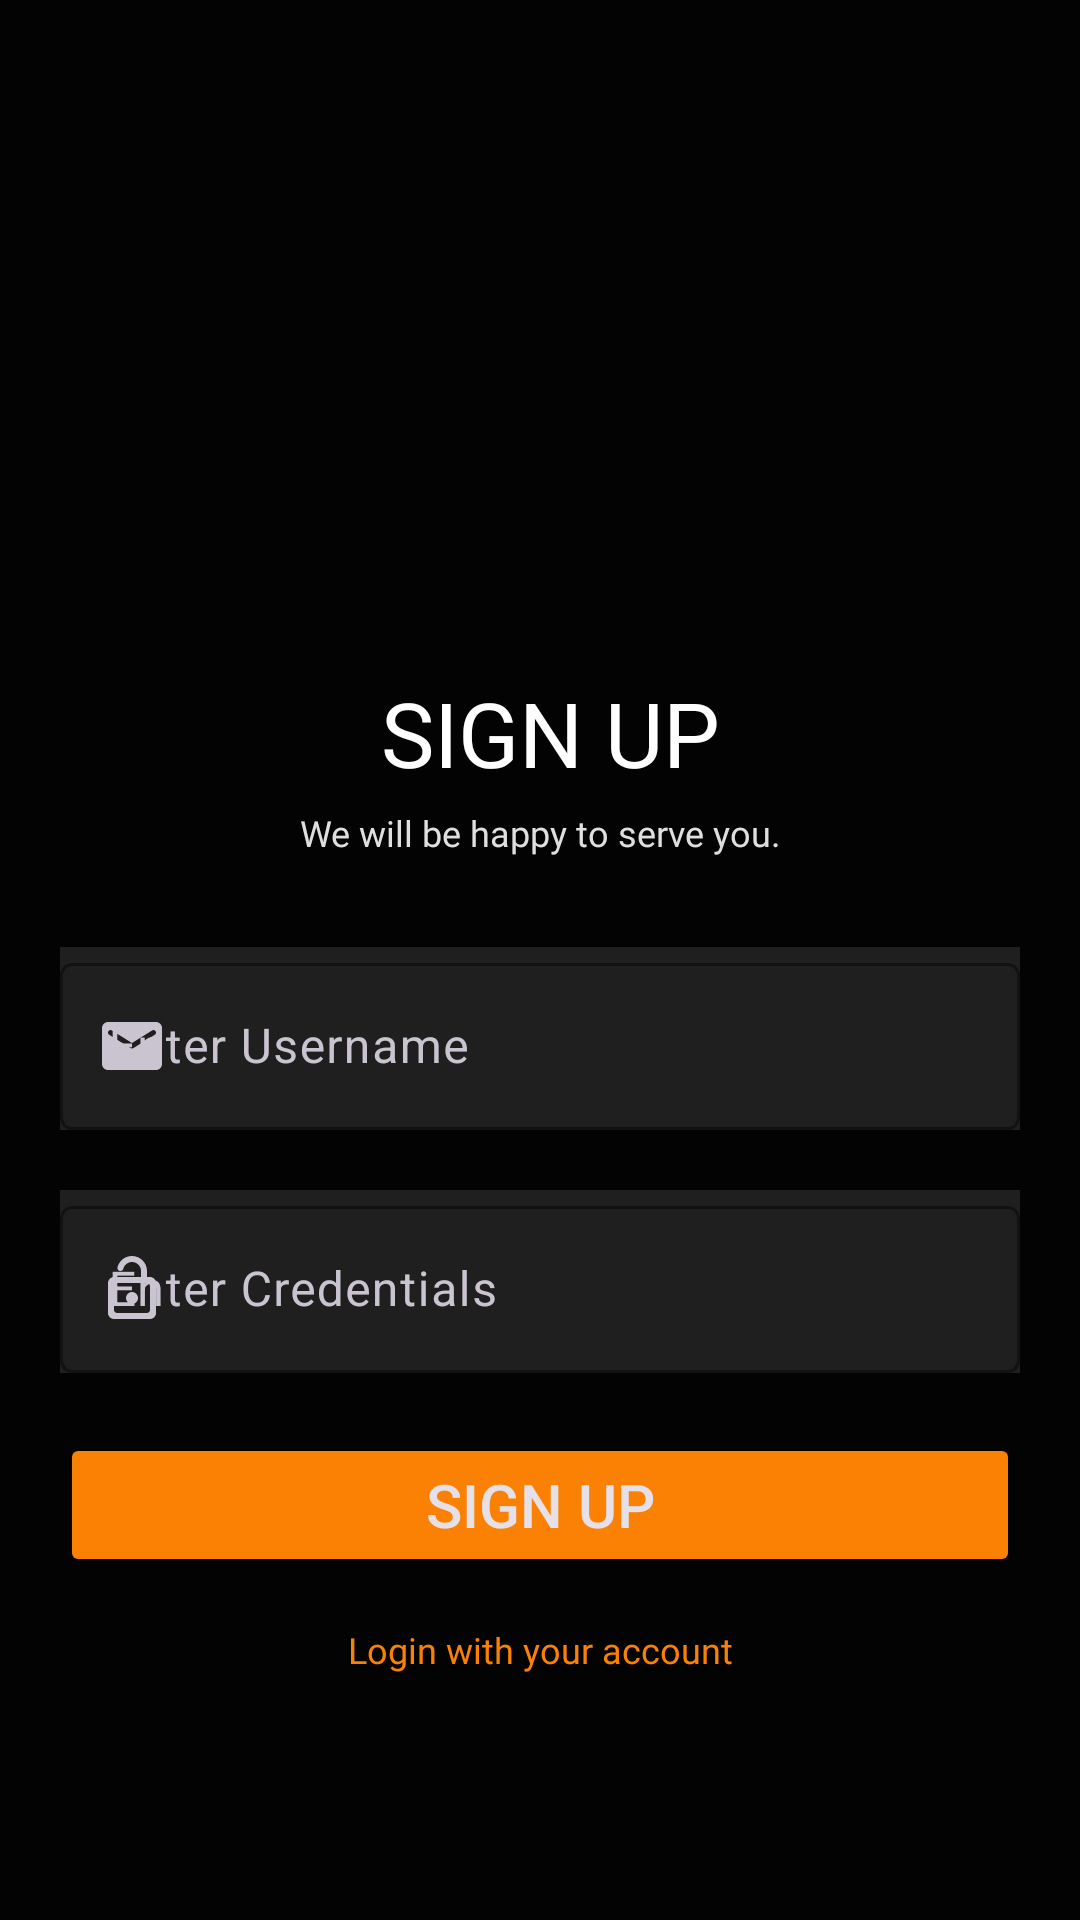

Android layout source for this screen:
<!-- AndroidManifest.xml: application theme Theme.TravelConnect -->
<!-- res/layout/activity_signup.xml -->
<?xml version="1.0" encoding="utf-8"?>
<androidx.constraintlayout.widget.ConstraintLayout xmlns:android="http://schemas.android.com/apk/res/android"
    xmlns:app="http://schemas.android.com/apk/res-auto"
    xmlns:tools="http://schemas.android.com/tools"
    android:layout_width="match_parent"
    android:layout_height="match_parent"
    tools:context=".views.ActivitySignup"
    android:background="@color/bg_black">



    <androidx.constraintlayout.widget.Guideline
        android:id="@+id/h35"
        android:layout_width="wrap_content"
        android:layout_height="wrap_content"
        android:orientation="horizontal"
        app:layout_constraintGuide_percent=".35" />


    <LinearLayout
        android:id="@+id/linearLayout"
        android:layout_width="match_parent"
        android:layout_height="wrap_content"
        android:gravity="center"
        android:orientation="horizontal"
        app:layout_constraintEnd_toEndOf="parent"
        app:layout_constraintStart_toStartOf="parent"
        app:layout_constraintTop_toTopOf="@+id/h35">


        <TextView
            android:layout_width="wrap_content"
            android:layout_height="wrap_content"
            android:fontFamily="@font/montserrat_semibold"
            android:text=" SIGN UP"
            android:textColor="@color/txt_white"
            android:textSize="30dp"
            app:layout_constraintEnd_toEndOf="parent"
            app:layout_constraintStart_toStartOf="parent"
            app:layout_constraintTop_toTopOf="@+id/h35" />

    </LinearLayout>

    <TextView
        android:id="@+id/textView3"
        android:layout_width="wrap_content"
        android:layout_height="wrap_content"
        android:layout_marginTop="5dp"
        android:fontFamily="@font/montserrat"
        android:text="We will be happy to serve you."
        android:textColor="@color/txt_light_white"
        android:textSize="12sp"
        app:layout_constraintEnd_toEndOf="parent"
        app:layout_constraintStart_toStartOf="parent"
        app:layout_constraintTop_toBottomOf="@+id/linearLayout" />

    <com.google.android.material.textfield.TextInputLayout
        android:id="@+id/textInputLayout"
        android:layout_width="match_parent"
        android:layout_height="wrap_content"
        android:layout_marginStart="20dp"
        android:layout_marginTop="30dp"
        android:layout_marginEnd="20dp"
        android:background="@color/edt_txt_bg"
        android:foregroundTint="@color/txt_light_white"
        android:hint="Enter Username"
        app:boxStrokeColor="@color/txt_light_white"
        app:hintEnabled="true"
        app:hintTextColor="@color/txt_light_white"
        app:layout_constraintEnd_toEndOf="parent"
        app:layout_constraintStart_toStartOf="parent"
        app:layout_constraintTop_toBottomOf="@+id/textView3"
        app:startIconDrawable="@drawable/ic_email">

        <com.google.android.material.textfield.TextInputEditText
            android:id="@+id/signup_uname"
            android:layout_width="match_parent"
            android:layout_height="wrap_content"
            android:contentDescription="Enter your username"
            android:importantForAccessibility="yes"
            android:inputType="textEmailAddress" />

    </com.google.android.material.textfield.TextInputLayout>


    <com.google.android.material.textfield.TextInputLayout
        android:id="@+id/textInputLayout2"
        android:layout_width="match_parent"
        android:layout_height="wrap_content"
        android:layout_marginStart="20dp"
        android:layout_marginTop="20dp"
        android:layout_marginEnd="20dp"
        android:background="@color/edt_txt_bg"
        android:foregroundTint="@color/txt_light_white"
        android:hint="Enter Credentials"
        app:boxStrokeColor="@color/txt_light_white"
        app:hintEnabled="true"
        app:hintTextColor="@color/txt_light_white"
        app:layout_constraintEnd_toEndOf="parent"
        app:layout_constraintStart_toStartOf="parent"
        app:layout_constraintTop_toBottomOf="@+id/textInputLayout"
        app:startIconDrawable="@drawable/ic_lock">

        <com.google.android.material.textfield.TextInputEditText
            android:id="@+id/signup_pass"
            android:layout_width="match_parent"
            android:layout_height="wrap_content"
            android:contentDescription="Enter your username"
            android:importantForAccessibility="yes"
            android:inputType="textPassword" />

    </com.google.android.material.textfield.TextInputLayout>

    <Button
        android:id="@+id/btn_sign_up"
        android:layout_width="0dp"
        android:layout_height="wrap_content"
        android:layout_marginTop="20dp"
        android:backgroundTint="@color/yellow"
        android:text="Sign up"
        android:textSize="20dp"
        app:circularflow_radiusInDP="0dp"
        app:layout_constraintEnd_toEndOf="@+id/textInputLayout2"
        app:layout_constraintStart_toStartOf="@+id/textInputLayout2"
        app:layout_constraintTop_toBottomOf="@+id/textInputLayout2" />

    <TextView
        android:id="@+id/txt_login"
        android:layout_width="wrap_content"
        android:layout_height="wrap_content"
        android:layout_marginTop="16dp"
        android:fontFamily="@font/montserrat"
        android:text="Login with your account"
        android:textColor="@color/yellow"
        android:textSize="12sp"
        app:layout_constraintEnd_toEndOf="parent"
        app:layout_constraintStart_toStartOf="parent"
        app:layout_constraintTop_toBottomOf="@+id/btn_sign_up" />

</androidx.constraintlayout.widget.ConstraintLayout>
<!-- resources referenced by this layout -->
<resources>
  <color name="bg_black">#030303</color>
  <color name="edt_txt_bg">#1F1F1F</color>
  <color name="txt_light_white">#DFDFDF</color>
  <color name="txt_white">#FFFFFFFF</color>
  <color name="yellow">#FB8104</color>
  <!-- drawable ic_email (drawable) -->
  <vector android:height="24dp" android:tint="#DFDFDF"
      android:viewportHeight="24" android:viewportWidth="24"
      android:width="24dp" xmlns:android="http://schemas.android.com/apk/res/android">
      <path android:fillColor="@android:color/white" android:pathData="M20,4L4,4c-1.1,0 -1.99,0.9 -1.99,2L2,18c0,1.1 0.9,2 2,2h16c1.1,0 2,-0.9 2,-2L22,6c0,-1.1 -0.9,-2 -2,-2zM19.6,8.25l-7.07,4.42c-0.32,0.2 -0.74,0.2 -1.06,0L4.4,8.25c-0.25,-0.16 -0.4,-0.43 -0.4,-0.72 0,-0.67 0.73,-1.07 1.3,-0.72L12,11l6.7,-4.19c0.57,-0.35 1.3,0.05 1.3,0.72 0,0.29 -0.15,0.56 -0.4,0.72z"/>
  </vector>
  <!-- drawable ic_lock (drawable) -->
  <vector android:height="24dp" android:tint="#DFDFDF"
      android:viewportHeight="24" android:viewportWidth="24"
      android:width="24dp" xmlns:android="http://schemas.android.com/apk/res/android">
      <path android:fillColor="@android:color/white" android:pathData="M12,13c-1.1,0 -2,0.9 -2,2s0.9,2 2,2 2,-0.9 2,-2 -0.9,-2 -2,-2zM18,8h-1L17,6c0,-2.76 -2.24,-5 -5,-5 -2.28,0 -4.27,1.54 -4.84,3.75 -0.14,0.54 0.18,1.08 0.72,1.22 0.53,0.14 1.08,-0.18 1.22,-0.72C9.44,3.93 10.63,3 12,3c1.65,0 3,1.35 3,3v2L6,8c-1.1,0 -2,0.9 -2,2v10c0,1.1 0.9,2 2,2h12c1.1,0 2,-0.9 2,-2L20,10c0,-1.1 -0.9,-2 -2,-2zM18,19c0,0.55 -0.45,1 -1,1L7,20c-0.55,0 -1,-0.45 -1,-1v-8c0,-0.55 0.45,-1 1,-1h10c0.55,0 1,0.45 1,1v8z"/>
  </vector>
  <style name="Theme.TravelConnect" parent="Base.Theme.TravelConnect" />
  <style name="Base.Theme.TravelConnect" parent="Theme.Material3.Dark.NoActionBar">
          
          
  
      </style>
</resources>
